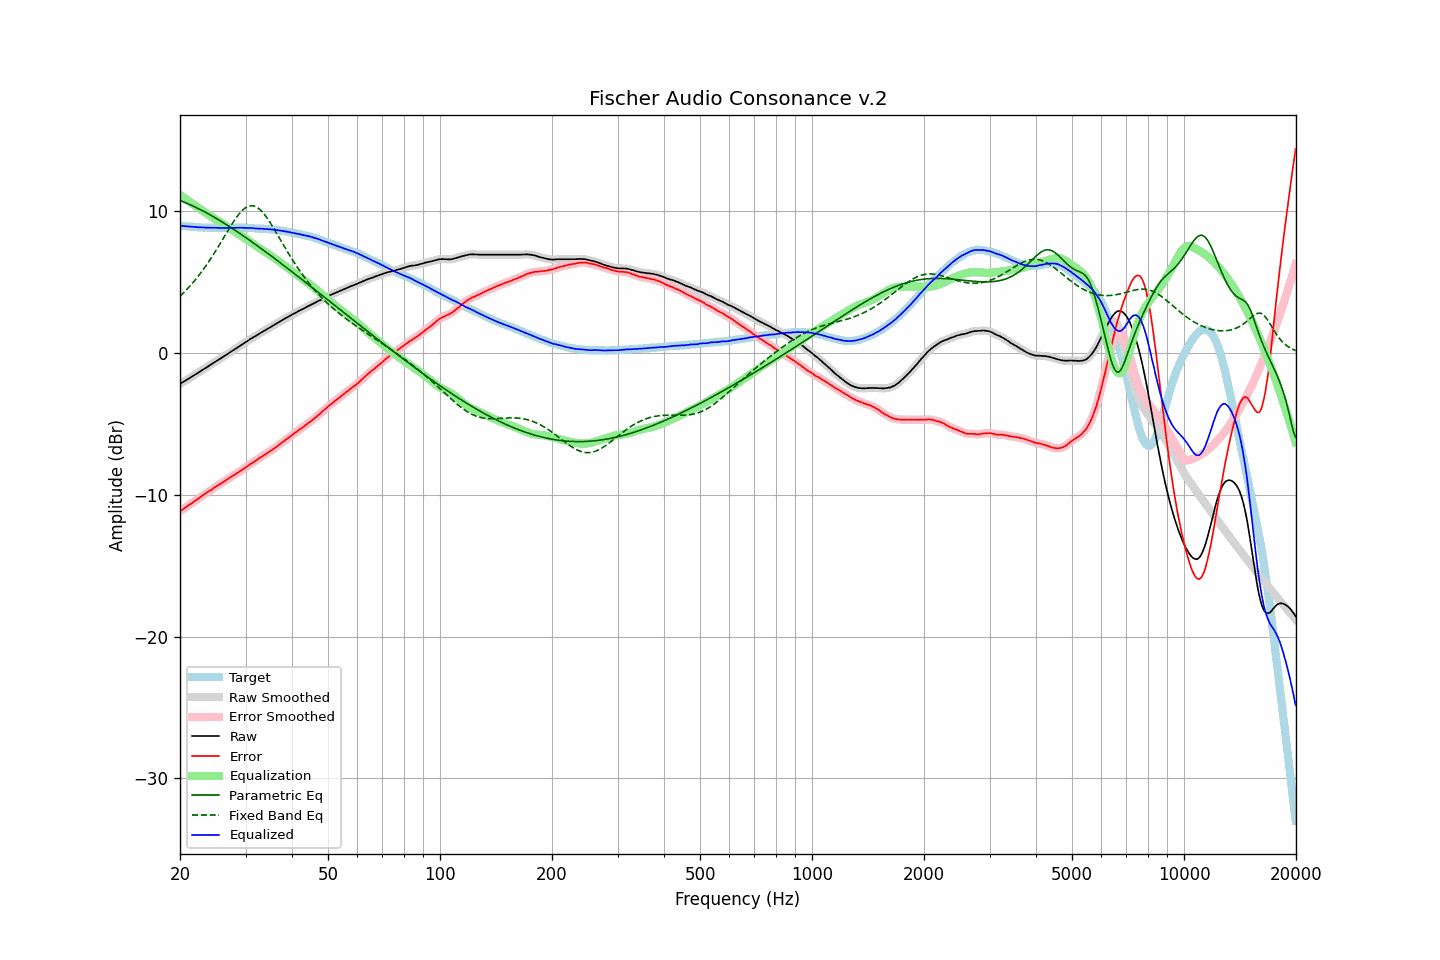

Source data for this figure (header and first rows):
frequency, raw, error, smoothed, error_smoothed, equalization, parametric_eq, fixed_band_eq, equalized_raw, equalized_smoothed, target
20.00, -2.16, -11.16, -2.16, -11.16, 11.16, 10.77, 4.01, 8.99, 8.99, 8.99
20.20, -2.09, -11.08, -2.10, -11.08, 11.08, 10.72, 4.12, 8.98, 8.98, 8.98
20.40, -2.03, -11.01, -2.03, -11.00, 11.00, 10.68, 4.23, 8.97, 8.97, 8.97
20.61, -1.97, -10.93, -1.96, -10.92, 10.92, 10.63, 4.34, 8.96, 8.96, 8.96
20.81, -1.89, -10.84, -1.90, -10.84, 10.84, 10.58, 4.46, 8.95, 8.95, 8.94
21.02, -1.82, -10.76, -1.82, -10.76, 10.76, 10.54, 4.58, 8.94, 8.94, 8.93
21.23, -1.75, -10.68, -1.75, -10.68, 10.68, 10.49, 4.71, 8.93, 8.93, 8.92
21.44, -1.68, -10.62, -1.68, -10.61, 10.61, 10.44, 4.83, 8.92, 8.92, 8.93
21.66, -1.62, -10.53, -1.61, -10.53, 10.53, 10.38, 4.96, 8.91, 8.91, 8.91
21.87, -1.54, -10.45, -1.54, -10.45, 10.45, 10.33, 5.10, 8.90, 8.90, 8.91
22.09, -1.47, -10.37, -1.47, -10.37, 10.37, 10.28, 5.24, 8.89, 8.89, 8.89
22.31, -1.40, -10.29, -1.40, -10.29, 10.29, 10.22, 5.38, 8.88, 8.88, 8.88
22.54, -1.34, -10.21, -1.33, -10.21, 10.21, 10.16, 5.52, 8.87, 8.88, 8.87
22.76, -1.25, -10.13, -1.26, -10.12, 10.13, 10.10, 5.67, 8.88, 8.87, 8.87
22.99, -1.18, -10.05, -1.18, -10.05, 10.05, 10.05, 5.82, 8.87, 8.87, 8.86
23.22, -1.11, -9.97, -1.11, -9.97, 9.97, 9.99, 5.98, 8.86, 8.86, 8.85
23.45, -1.04, -9.91, -1.04, -9.90, 9.90, 9.93, 6.14, 8.85, 8.85, 8.86
23.69, -0.98, -9.83, -0.97, -9.82, 9.82, 9.86, 6.30, 8.85, 8.85, 8.85
23.92, -0.89, -9.74, -0.90, -9.75, 9.75, 9.80, 6.47, 8.85, 8.85, 8.84
24.16, -0.82, -9.68, -0.82, -9.67, 9.67, 9.74, 6.64, 8.85, 8.85, 8.85
24.40, -0.75, -9.61, -0.75, -9.60, 9.60, 9.67, 6.82, 8.84, 8.85, 8.85
24.65, -0.68, -9.52, -0.68, -9.52, 9.52, 9.61, 7.00, 8.85, 8.84, 8.84
24.89, -0.60, -9.45, -0.60, -9.44, 9.45, 9.54, 7.18, 8.84, 8.84, 8.84
25.14, -0.53, -9.37, -0.53, -9.37, 9.37, 9.47, 7.36, 8.84, 8.84, 8.83
25.39, -0.46, -9.30, -0.46, -9.30, 9.30, 9.41, 7.55, 8.84, 8.83, 8.83
25.65, -0.39, -9.23, -0.39, -9.23, 9.23, 9.34, 7.73, 8.83, 8.83, 8.83
25.91, -0.33, -9.16, -0.32, -9.16, 9.15, 9.27, 7.92, 8.83, 8.83, 8.83
26.16, -0.24, -9.09, -0.25, -9.08, 9.08, 9.20, 8.11, 8.84, 8.83, 8.84
26.43, -0.18, -9.01, -0.17, -9.01, 9.01, 9.13, 8.30, 8.83, 8.83, 8.83
26.69, -0.10, -8.94, -0.10, -8.93, 8.93, 9.05, 8.49, 8.83, 8.83, 8.83
26.96, -0.03, -8.86, -0.03, -8.86, 8.86, 8.98, 8.68, 8.83, 8.83, 8.83
27.23, 0.04, -8.79, 0.05, -8.79, 8.79, 8.91, 8.86, 8.83, 8.83, 8.83
27.50, 0.13, -8.71, 0.12, -8.71, 8.71, 8.83, 9.05, 8.84, 8.84, 8.83
27.77, 0.20, -8.65, 0.20, -8.64, 8.64, 8.76, 9.22, 8.84, 8.84, 8.84
28.05, 0.27, -8.57, 0.27, -8.57, 8.57, 8.69, 9.39, 8.84, 8.84, 8.83
28.33, 0.35, -8.50, 0.34, -8.50, 8.50, 8.61, 9.56, 8.85, 8.84, 8.84
28.62, 0.41, -8.43, 0.42, -8.43, 8.43, 8.53, 9.71, 8.84, 8.84, 8.84
28.90, 0.49, -8.37, 0.49, -8.36, 8.36, 8.46, 9.85, 8.84, 8.84, 8.85
29.19, 0.57, -8.29, 0.56, -8.29, 8.28, 8.38, 9.98, 8.85, 8.84, 8.85
29.48, 0.64, -8.21, 0.64, -8.21, 8.20, 8.30, 10.09, 8.84, 8.84, 8.84
29.78, 0.71, -8.13, 0.71, -8.13, 8.13, 8.22, 10.19, 8.84, 8.84, 8.84
30.08, 0.78, -8.06, 0.78, -8.05, 8.05, 8.15, 10.27, 8.84, 8.83, 8.84
30.38, 0.85, -7.97, 0.86, -7.97, 7.97, 8.07, 10.33, 8.83, 8.83, 8.82
30.68, 0.94, -7.89, 0.93, -7.89, 7.90, 7.99, 10.38, 8.83, 8.83, 8.82
30.99, 1.01, -7.81, 1.01, -7.81, 7.82, 7.91, 10.40, 8.83, 8.83, 8.82
31.30, 1.07, -7.75, 1.08, -7.74, 7.74, 7.83, 10.40, 8.81, 8.82, 8.82
31.61, 1.15, -7.67, 1.14, -7.67, 7.66, 7.75, 10.38, 8.81, 8.81, 8.81
31.93, 1.20, -7.59, 1.21, -7.59, 7.59, 7.66, 10.34, 8.79, 8.80, 8.79
32.24, 1.28, -7.53, 1.28, -7.51, 7.51, 7.58, 10.28, 8.79, 8.79, 8.80
32.57, 1.35, -7.43, 1.35, -7.43, 7.44, 7.50, 10.20, 8.79, 8.79, 8.78
32.89, 1.43, -7.36, 1.42, -7.36, 7.36, 7.42, 10.10, 8.79, 8.79, 8.78
33.22, 1.49, -7.29, 1.49, -7.29, 7.29, 7.34, 9.99, 8.77, 8.78, 8.77
33.55, 1.56, -7.22, 1.55, -7.21, 7.21, 7.25, 9.86, 8.77, 8.77, 8.77
33.89, 1.62, -7.15, 1.62, -7.14, 7.14, 7.17, 9.71, 8.75, 8.76, 8.76
34.23, 1.69, -7.06, 1.68, -7.06, 7.07, 7.09, 9.56, 8.75, 8.75, 8.74
34.57, 1.75, -7.00, 1.75, -6.99, 6.99, 7.00, 9.39, 8.74, 8.74, 8.74
34.92, 1.81, -6.91, 1.82, -6.92, 6.92, 6.92, 9.22, 8.73, 8.73, 8.72
35.27, 1.88, -6.86, 1.88, -6.84, 6.84, 6.83, 9.04, 8.73, 8.73, 8.74
35.62, 1.96, -6.76, 1.95, -6.77, 6.76, 6.75, 8.86, 8.72, 8.72, 8.71
35.97, 2.03, -6.69, 2.02, -6.69, 6.68, 6.66, 8.67, 8.71, 8.71, 8.71
... 635 more rows
